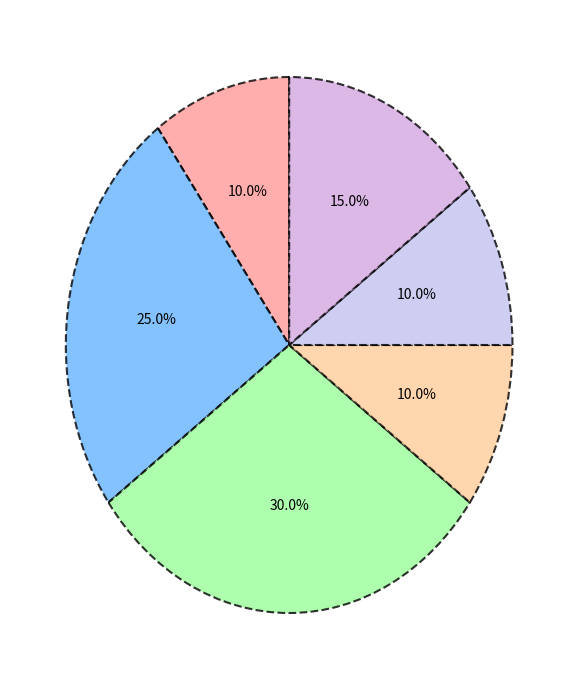

Generate this figure with matplotlib:
import matplotlib.pyplot as plt

popularity_percentages = [10, 25, 30, 10, 10, 15]  # Manually shuffled the percentages
colors = ['#ff9999', '#66b3ff', '#99ff99', '#ffcc99', '#c2c2f0', '#d3a6e0']

fig, ax = plt.subplots(figsize=(10, 7))
wedges, texts, autotexts = ax.pie(
    popularity_percentages,
    autopct='%1.1f%%',
    startangle=90,
    colors=colors,
    wedgeprops=dict(edgecolor='black', linestyle='--', linewidth=1.5, alpha=0.8)
)

for autotext in autotexts:
    autotext.set_fontsize(10)
    autotext.set_fontweight('normal')

ax.grid(color='grey', linestyle='-.', linewidth=0.5)
ax.set_aspect(1.2)

plt.tight_layout()
plt.show()
